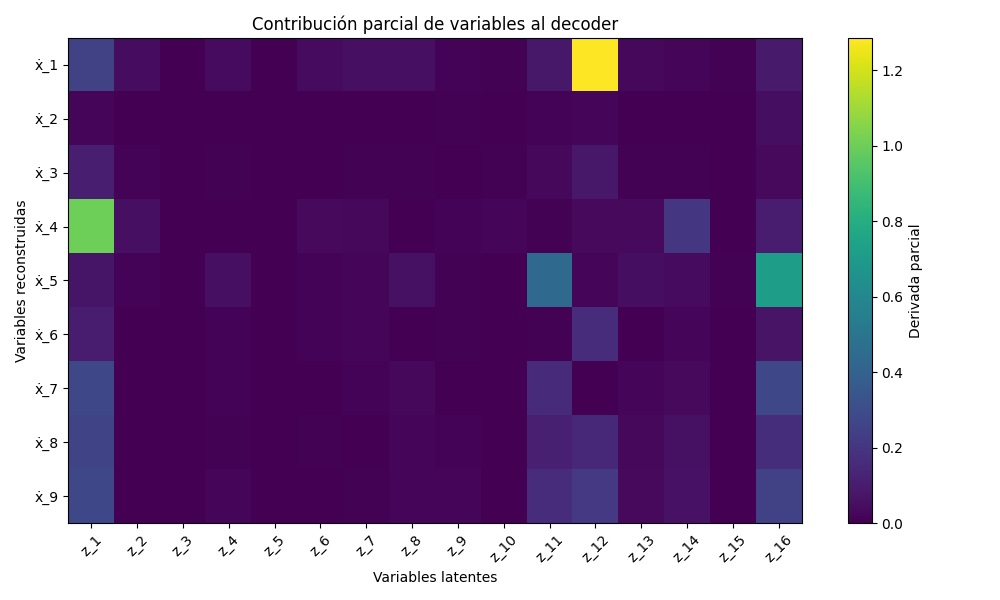

The data file committed next to this chart (first rows):
, z_1, z_2, z_3, z_4, z_5, z_6, z_7, z_8, z_9, z_10, z_11, z_12, z_13, z_14, z_15, z_16
ẋ_1, 0.248, 0.04383, 0, 0.03589, 0, 0.03631, 0.05327, 0.05508, 0.0149, 0.009191, 0.08465, 1.285, 0.02689, 0.0229, 0.009385, 0.09424
ẋ_2, 0.01642, 0.0001834, 0, 0.001611, 0, 0.003405, 0.001176, 0.002351, 0.005599, 2.99370468065710e-6, 0.0139, 0.02317, 0.0006521, 0.0001821, 0.0001249, 0.04783
ẋ_3, 0.1092, 0.0111, 0, 0.005075, 0, 0.002855, 0.006482, 0.006315, 0.004628, 0.007424, 0.02755, 0.08402, 0.006858, 0.007952, 0.001147, 0.03345
ẋ_4, 0.9999, 0.05515, 0, 0.004346, 0, 0.03114, 0.02644, 0.0007075, 0.01133, 0.01905, 0.005133, 0.03501, 0.03495, 0.2028, 0.002848, 0.1048
ẋ_5, 0.07397, 0.01275, 0, 0.0548, 0, 0.01333, 0.01661, 0.05815, 0.006438, 0.002799, 0.4393, 0.01981, 0.04675, 0.03564, 0.006164, 0.7225
ẋ_6, 0.09754, 0.002206, 0, 0.01216, 0, 0.01174, 0.0188, 0.002026, 0.005587, 0.003884, 0.008699, 0.1644, 0.001456, 0.02419, 0.0004998, 0.06755
ẋ_7, 0.278, 0.002422, 0, 0.01109, 0, 0.001147, 0.01045, 0.02537, 0.004197, 0.0008294, 0.1593, 0.001038, 0.02302, 0.03265, 0.003305, 0.2774
ẋ_8, 0.266, 3.08517372398056e-5, 0, 0.008966, 0, 0.005406, 2.56367507903392e-5, 0.01944, 0.01254, 0.001567, 0.1112, 0.1506, 0.02617, 0.05894, 5.74304987261512e-5, 0.1663
ẋ_9, 0.2804, 0.003802, 0, 0.01862, 0, 0.0002504, 0.007259, 0.02046, 0.01976, 0.00312, 0.1628, 0.2124, 0.03511, 0.06134, 0.0002696, 0.2497
